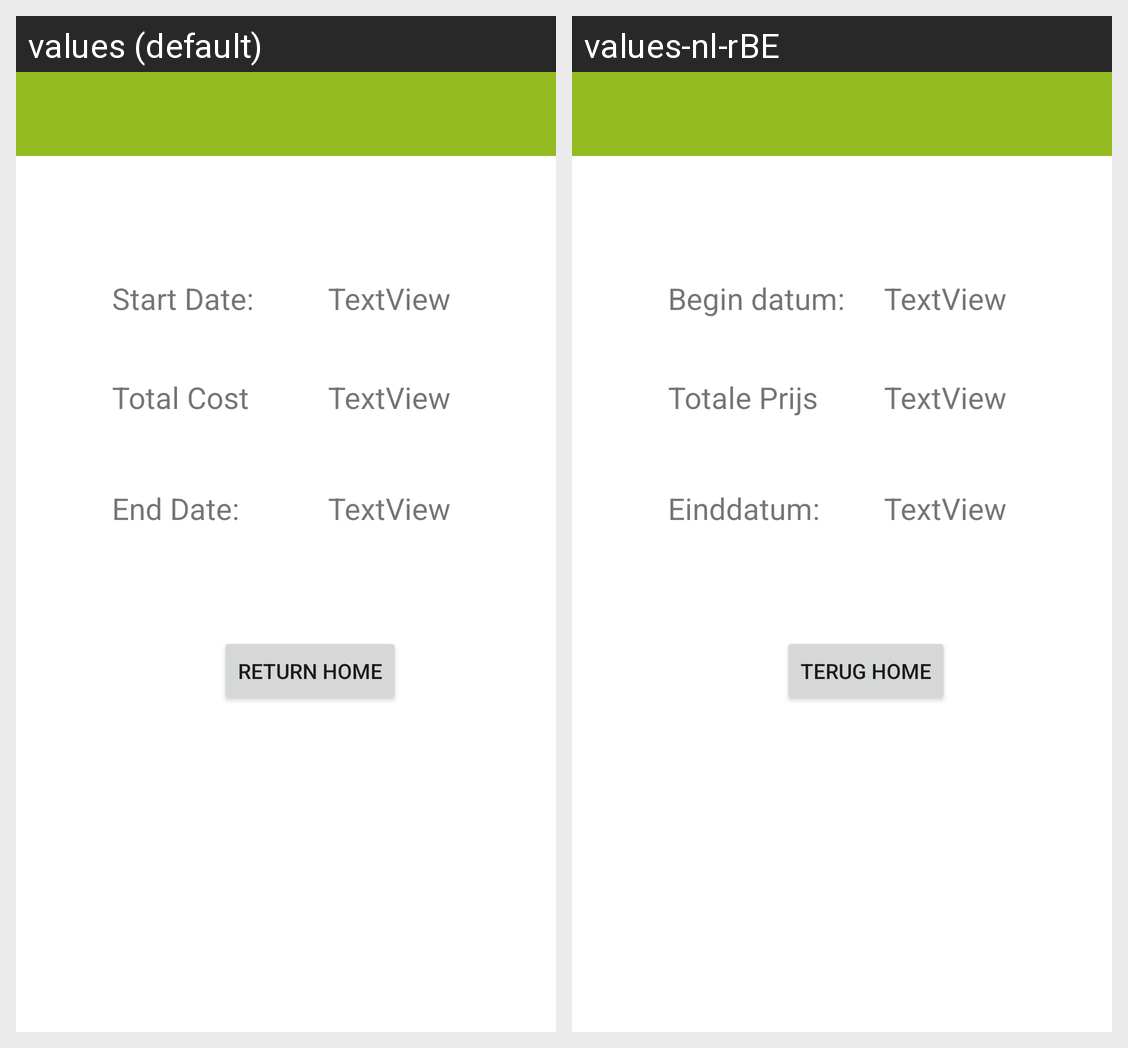

The same Android screen rendered under two of its app's locales, left to right. List the strings drawn on it with the default value and each locale's translation.
Android screen res/layout/activity_bill.xml rendered under 2 locales, left to right: values (default), values-nl-rBE. Device: Nexus 5 (rendered at 1080×1920; each locale shown at half size, 540×960, under a caption strip naming it); theme Theme.MyApplication.
Strings drawn on this screen, with the default value and each locale's value (text and hints the layout hard-codes, and strings that could not be matched under every locale, appear in the picture but are not listed):

button_go_home
  values: Return Home
  values-nl-rBE: Terug Home

start_date
  values: Start Date:
  values-nl-rBE: Begin datum:

end_date
  values: End Date:
  values-nl-rBE: Einddatum:

total_cost
  values: Total Cost
  values-nl-rBE: Totale Prijs
